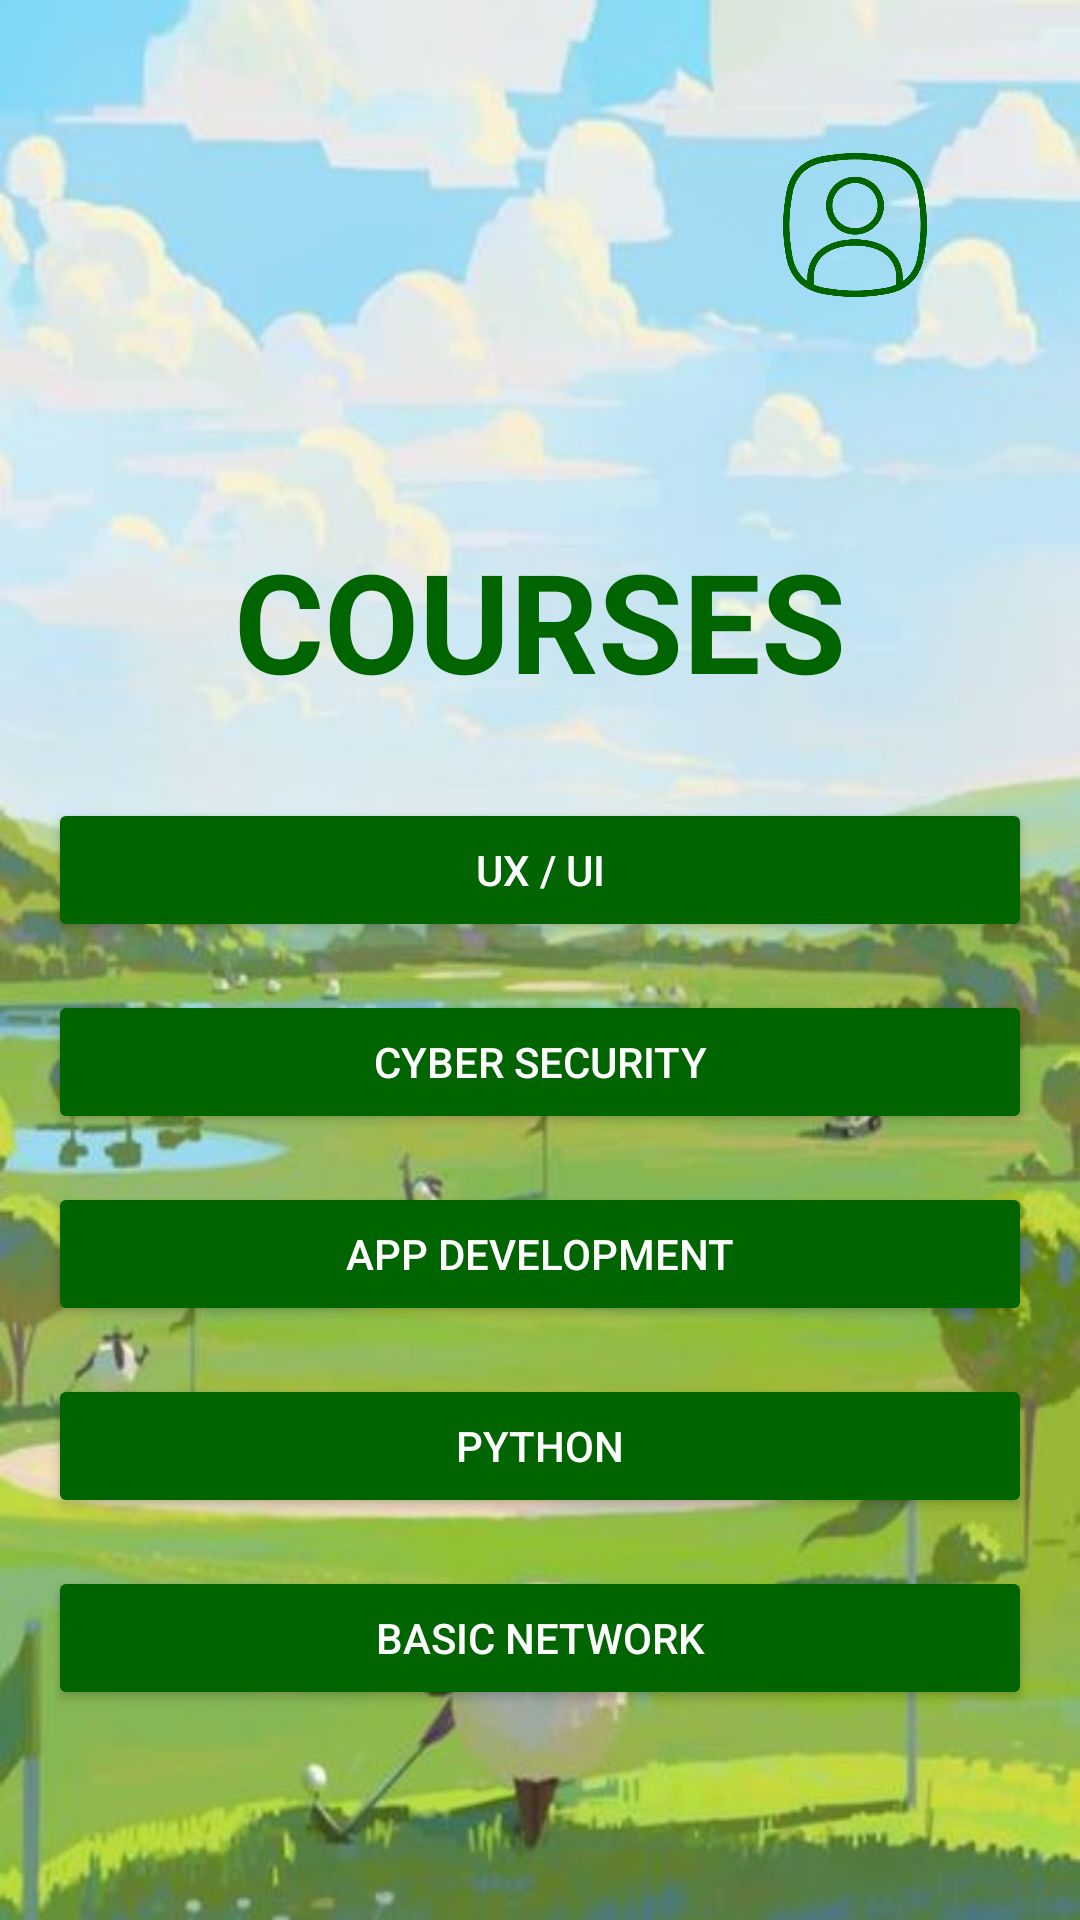

The Android layout XML behind this screen, and the referenced resources:
<!-- AndroidManifest.xml: application theme Theme.AppCompat.Light.NoActionBar -->
<!-- res/layout/activity_page6.xml -->
<?xml version="1.0" encoding="utf-8"?>
<RelativeLayout
    xmlns:android="http://schemas.android.com/apk/res/android"
    android:layout_width="match_parent"
    android:layout_height="match_parent"
    android:background="@drawable/courses"
    android:padding="16dp">



    <ImageButton
        android:id="@+id/btn_profile"
        android:layout_width="48dp"
        android:layout_height="48dp"
        android:layout_alignParentEnd="true"
        android:layout_margin="35dp"
        android:layout_marginStart="16dp"
        android:layout_marginEnd="22dp"
        android:layout_marginBottom="6dp"
        android:background="@drawable/profilegreen"
        android:contentDescription="Profile Icon" />

    
    <TextView
        android:id="@+id/tv_courses"
        android:layout_width="wrap_content"
        android:layout_height="wrap_content"
        android:text="COURSES"
        android:textSize="46sp"
        android:textStyle="bold"
        android:textColor="@color/dark_green"
        android:layout_centerHorizontal="true"
        android:layout_marginTop="160dp" />

    
    <Button
        android:id="@+id/btn_ux_ui"
        android:layout_width="match_parent"
        android:layout_height="wrap_content"
        android:text="UX / UI"
        android:backgroundTint="@color/dark_green"
        android:textColor="#FFFFFF"
        android:layout_marginTop="250dp"
        android:layout_centerHorizontal="true"
        android:padding="12dp" />

    
    <Button
        android:id="@+id/btn_cyber_security"
        android:layout_width="match_parent"
        android:layout_height="wrap_content"
        android:text="Cyber Security"
        android:backgroundTint="@color/dark_green"
        android:textColor="#FFFFFF"
        android:layout_below="@id/btn_ux_ui"
        android:layout_marginTop="16dp"
        android:padding="12dp" />

    
    <Button
        android:id="@+id/btn_app_development"
        android:layout_width="match_parent"
        android:layout_height="wrap_content"
        android:text="App Development"
        android:backgroundTint="@color/dark_green"
        android:textColor="#FFFFFF"
        android:layout_below="@id/btn_cyber_security"
        android:layout_marginTop="16dp"
        android:padding="12dp" />

    
    <Button
        android:id="@+id/btn_python"
        android:layout_width="match_parent"
        android:layout_height="wrap_content"
        android:text="Python"
        android:backgroundTint="@color/dark_green"       android:textColor="#FFFFFF"
        android:layout_below="@id/btn_app_development"
        android:layout_marginTop="16dp"
        android:padding="12dp" />

    
    <Button
        android:id="@+id/btn_basic_network"
        android:layout_width="match_parent"
        android:layout_height="wrap_content"
        android:text="Basic Network"
        android:backgroundTint="@color/dark_green"
        android:textColor="#FFFFFF"
        android:layout_below="@id/btn_python"
        android:layout_marginTop="16dp"
        android:padding="12dp" />

</RelativeLayout>
<!-- resources referenced by this layout -->
<resources>
  <color name="dark_green">#006400</color>
  <!-- drawable courses: png bitmap (drawable, 33161 bytes) -->
  <!-- drawable profilegreen: png bitmap (drawable, 33811 bytes) -->
  <style name="Theme.AppCompat.Light.NoActionBar" parent="Base.Theme.AppCompat.Light.NoActionBar" />
  <style name="Base.Theme.AppCompat.Light.NoActionBar" parent="Theme.Material3.DayNight.NoActionBar">
          
          
      </style>
</resources>
